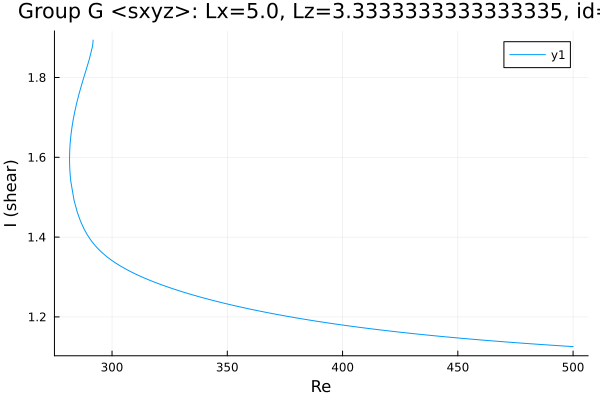

Values plotted in this chart, from the file beside it:
Re, shear
291.8, 1.894
291.8, 1.894
291.8, 1.894
291.8, 1.894
291.8, 1.894
291.8, 1.894
291.8, 1.893
291.8, 1.893
291.8, 1.891
291.8, 1.89
291.6, 1.883
291.5, 1.876
290, 1.844
288.6, 1.817
287.2, 1.79
285.8, 1.761
284.9, 1.74
283.9, 1.716
283.2, 1.695
282.7, 1.677
282.3, 1.662
282, 1.648
282, 1.646
281.9, 1.638
281.8, 1.631
281.7, 1.625
281.7, 1.62
281.6, 1.616
281.6, 1.613
281.6, 1.61
281.6, 1.607
281.6, 1.605
281.6, 1.604
281.6, 1.602
281.6, 1.601
281.6, 1.6
281.6, 1.599
281.6, 1.599
281.6, 1.598
281.6, 1.598
281.6, 1.597
281.6, 1.597
281.6, 1.597
281.6, 1.596
281.6, 1.596
281.6, 1.596
281.6, 1.596
281.6, 1.596
281.6, 1.596
281.6, 1.595
281.6, 1.595
281.6, 1.595
281.6, 1.595
281.6, 1.595
281.6, 1.595
281.6, 1.595
281.6, 1.595
281.6, 1.595
281.6, 1.594
281.6, 1.591
... 183 more rows
